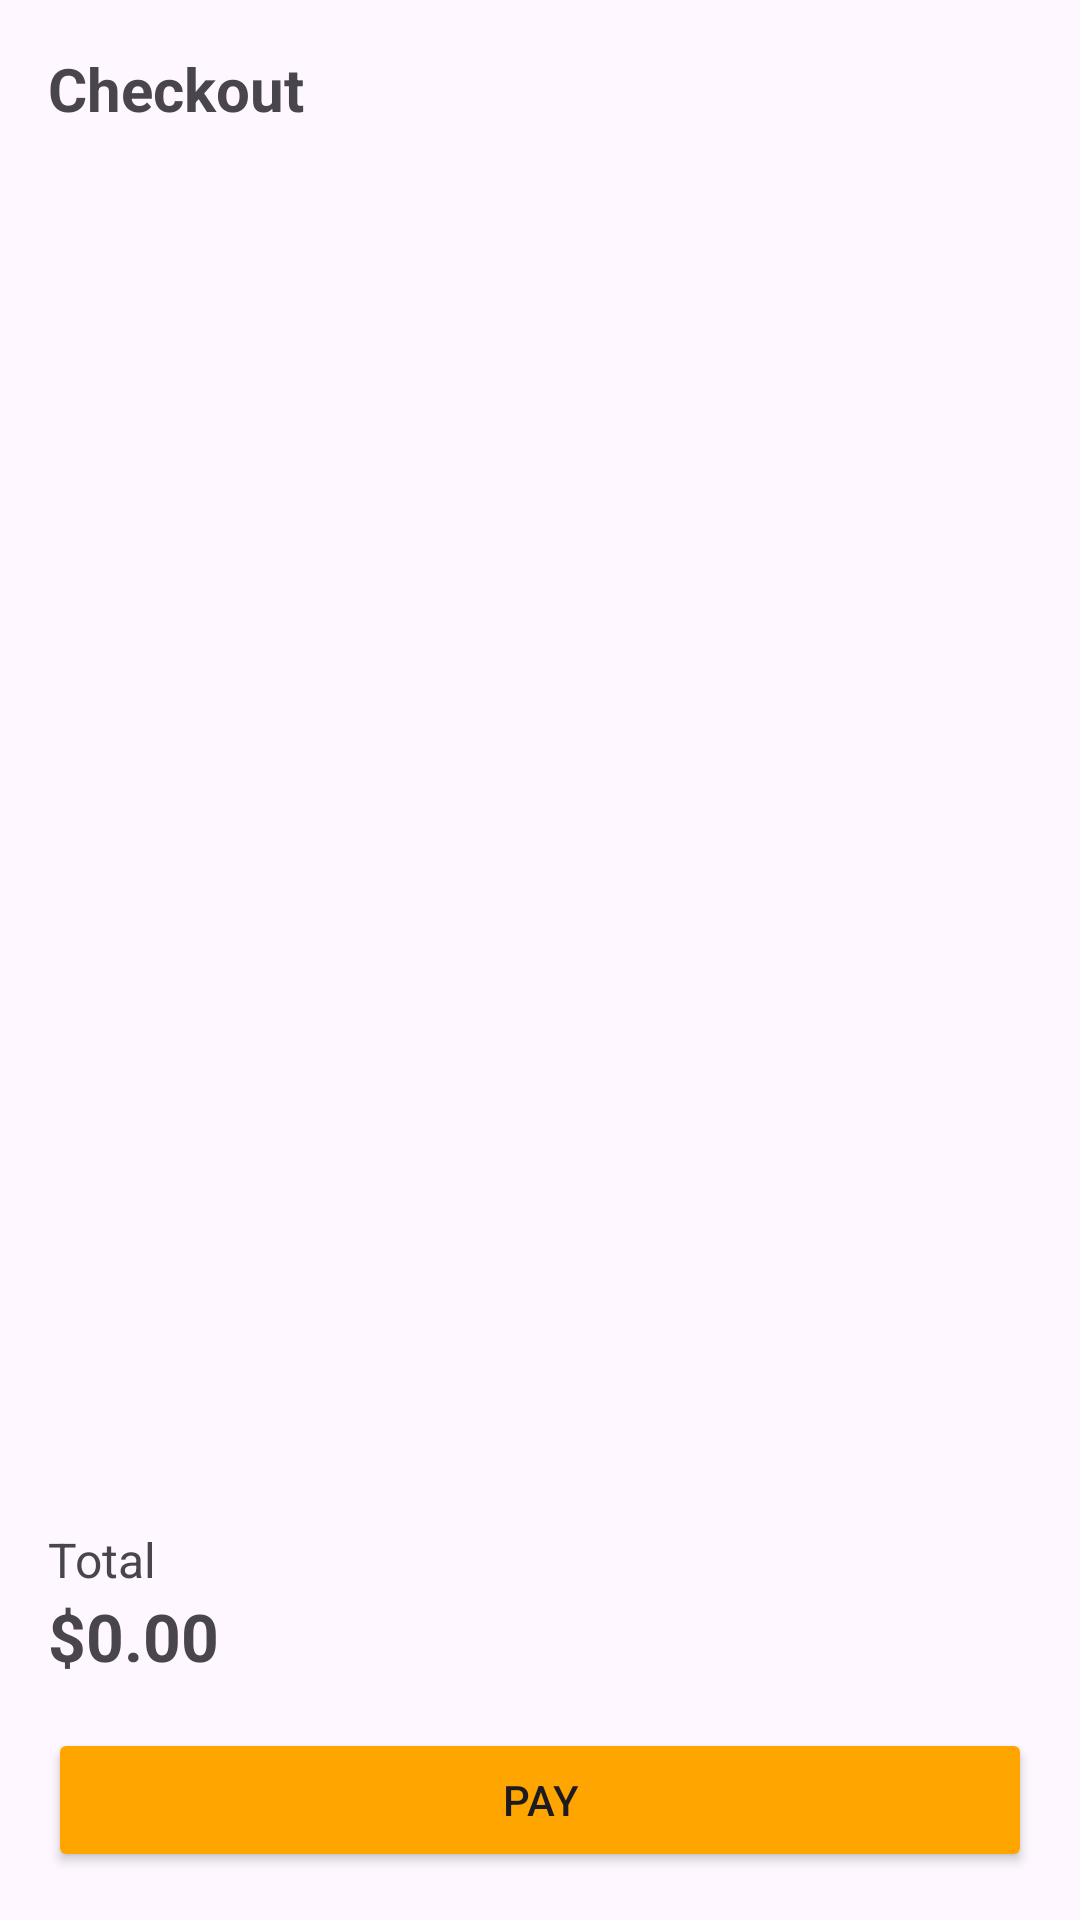

This screen was rendered from an Android layout file. Write that file and the resources it references.
<!-- AndroidManifest.xml: application theme Theme.Borealis_Mobile -->
<!-- res/layout/activity_checkout.xml -->
<?xml version="1.0" encoding="utf-8"?>
<androidx.constraintlayout.widget.ConstraintLayout
    xmlns:android="http://schemas.android.com/apk/res/android"
    xmlns:app="http://schemas.android.com/apk/res-auto"
    android:id="@+id/checkout_root"
    android:layout_width="match_parent"
    android:layout_height="match_parent">

    <TextView
        android:id="@+id/tvCheckoutTitle"
        android:layout_width="0dp"
        android:layout_height="wrap_content"
        android:text="Checkout"
        android:textSize="20sp"
        android:padding="16dp"
        android:textStyle="bold"
        app:layout_constraintTop_toTopOf="parent"
        app:layout_constraintStart_toStartOf="parent"
        app:layout_constraintEnd_toEndOf="parent"/>

    <ListView
        android:id="@+id/listViewCheckoutItems"
        android:layout_width="0dp"
        android:layout_height="0dp"
        android:dividerHeight="8dp"
        app:layout_constraintTop_toBottomOf="@id/tvCheckoutTitle"
        app:layout_constraintBottom_toTopOf="@+id/checkoutSummaryContainer"
        app:layout_constraintStart_toStartOf="parent"
        app:layout_constraintEnd_toEndOf="parent"
        android:padding="12dp"/>

    <LinearLayout
        android:id="@+id/checkoutSummaryContainer"
        android:layout_width="0dp"
        android:layout_height="wrap_content"
        android:orientation="vertical"
        android:padding="16dp"
        app:layout_constraintBottom_toBottomOf="parent"
        app:layout_constraintStart_toStartOf="parent"
        app:layout_constraintEnd_toEndOf="parent">

        <TextView
            android:id="@+id/tvTotalLabel"
            android:layout_width="match_parent"
            android:layout_height="wrap_content"
            android:text="Total"
            android:textSize="16sp"/>

        <TextView
            android:id="@+id/tvTotalAmount"
            android:layout_width="match_parent"
            android:layout_height="wrap_content"
            android:text="$0.00"
            android:textSize="22sp"
            android:textStyle="bold"
            android:paddingBottom="8dp"/>

        <Button
            android:id="@+id/btnPay"
            android:layout_width="match_parent"
            android:layout_height="wrap_content"
            android:text="Pay"
            android:backgroundTint="@color/orange"
            android:layout_marginTop="8dp"/>

    </LinearLayout>

</androidx.constraintlayout.widget.ConstraintLayout>
<!-- resources referenced by this layout -->
<resources>
  <color name="orange">#FFA500</color>
  <style name="Theme.Borealis_Mobile" parent="Base.Theme.Borealis_Mobile" />
  <style name="Base.Theme.Borealis_Mobile" parent="Theme.Material3.DayNight.NoActionBar">
          
          
      </style>
</resources>
